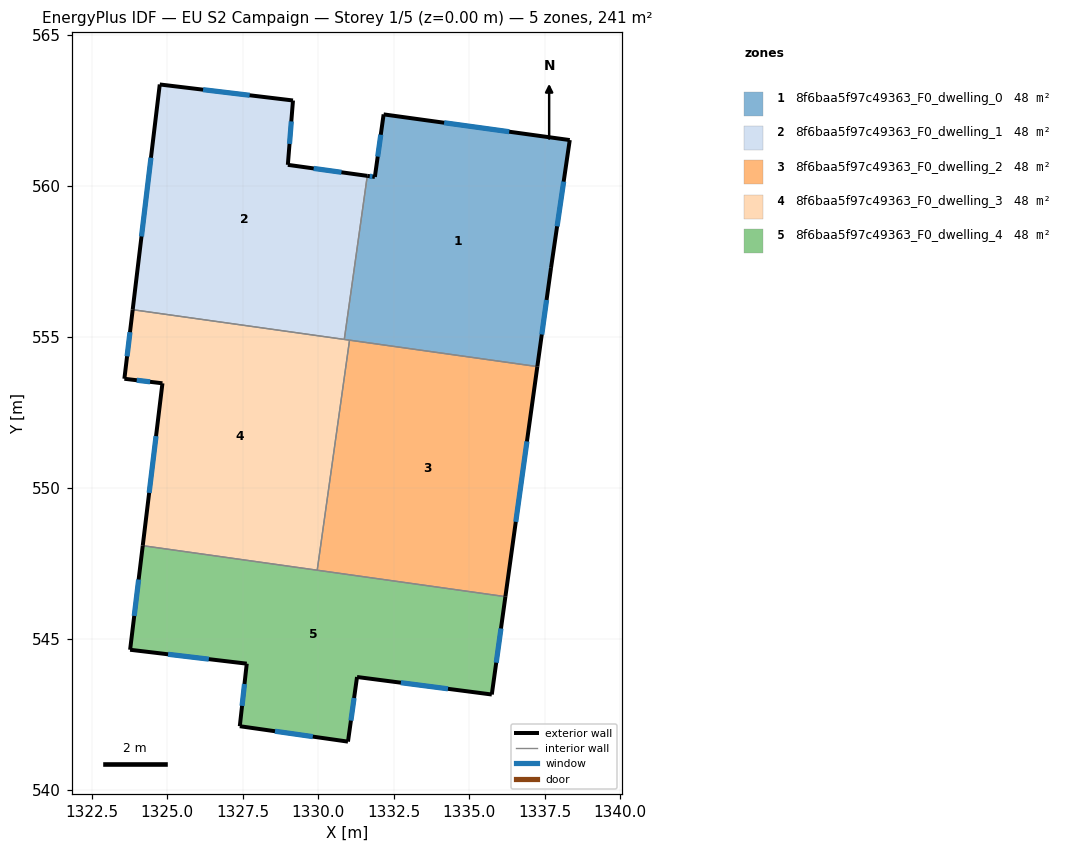
=== STOREY PLAN SPEC (per zone: floor XY polygon, exterior-wall plan segments, windows/doors) ===
zone 1: 8f6baa5f97c49363_F0_dwelling_0  (48.3 m²)
  floor: (1338.32, 561.51) (1337.70, 557.28) (1337.25, 554.02) (1330.86, 554.92) (1331.62, 560.33) (1331.88, 560.29) (1332.17, 562.36)
  exterior wall: (1337.25, 554.02) – (1337.70, 557.28)  [3.3 m]
    window: (1337.40, 555.08) – (1337.56, 556.22)  [1.2 m²]
  exterior wall: (1331.88, 560.29) – (1331.62, 560.33)  [0.3 m]
    window: (1331.79, 560.30) – (1331.71, 560.32)  [0.1 m²]
  exterior wall: (1332.17, 562.36) – (1331.88, 560.29)  [2.1 m]
    window: (1332.07, 561.69) – (1331.97, 560.97)  [0.8 m²]
  exterior wall: (1338.32, 561.51) – (1332.17, 562.36)  [6.2 m]
    window: (1336.32, 561.79) – (1334.17, 562.09)  [2.3 m²]
  exterior wall: (1337.70, 557.28) – (1338.32, 561.51)  [4.3 m]
    window: (1337.91, 558.66) – (1338.12, 560.14)  [1.6 m²]
  interior walls: 3
zone 2: 8f6baa5f97c49363_F0_dwelling_1  (48.3 m²)
  floor: (1329.17, 562.82) (1328.99, 560.69) (1331.62, 560.33) (1330.86, 554.92) (1323.86, 555.90) (1324.76, 563.35)
  exterior wall: (1329.17, 562.82) – (1324.76, 563.35)  [4.4 m]
    window: (1327.73, 563.00) – (1326.19, 563.18)  [1.6 m²]
  exterior wall: (1328.99, 560.69) – (1329.17, 562.82)  [2.1 m]
    window: (1329.05, 561.39) – (1329.11, 562.13)  [0.8 m²]
  exterior wall: (1331.62, 560.33) – (1328.99, 560.69)  [2.7 m]
    window: (1330.77, 560.45) – (1329.85, 560.57)  [1.0 m²]
  exterior wall: (1324.76, 563.35) – (1323.86, 555.90)  [7.5 m]
    window: (1324.46, 560.93) – (1324.15, 558.32)  [2.8 m²]
  interior walls: 2
zone 3: 8f6baa5f97c49363_F0_dwelling_2  (48.3 m²)
  floor: (1337.25, 554.02) (1336.19, 546.40) (1329.97, 547.28) (1331.04, 554.89)
  exterior wall: (1336.19, 546.40) – (1337.25, 554.02)  [7.7 m]
    window: (1336.54, 548.88) – (1336.91, 551.54)  [2.8 m²]
  interior walls: 3
zone 4: 8f6baa5f97c49363_F0_dwelling_3  (48.3 m²)
  floor: (1331.04, 554.89) (1329.97, 547.28) (1324.19, 548.09) (1324.84, 553.46) (1323.58, 553.61) (1323.86, 555.90)
  exterior wall: (1324.84, 553.46) – (1324.19, 548.09)  [5.4 m]
    window: (1324.63, 551.72) – (1324.41, 549.84)  [2.0 m²]
  exterior wall: (1323.58, 553.61) – (1324.84, 553.46)  [1.3 m]
    window: (1323.99, 553.56) – (1324.44, 553.51)  [0.5 m²]
  exterior wall: (1323.86, 555.90) – (1323.58, 553.61)  [2.3 m]
    window: (1323.77, 555.16) – (1323.67, 554.36)  [0.8 m²]
  interior walls: 4
zone 5: 8f6baa5f97c49363_F0_dwelling_4  (48.3 m²)
  floor: (1336.19, 546.40) (1335.74, 543.16) (1331.29, 543.74) (1330.98, 541.60) (1327.41, 542.11) (1327.64, 544.18) (1323.78, 544.64) (1324.19, 548.09)
  exterior wall: (1327.41, 542.11) – (1330.98, 541.60)  [3.6 m]
    window: (1328.57, 541.95) – (1329.82, 541.77)  [1.3 m²]
  exterior wall: (1327.64, 544.18) – (1327.41, 542.11)  [2.1 m]
    window: (1327.56, 543.51) – (1327.48, 542.79)  [0.8 m²]
  exterior wall: (1323.78, 544.64) – (1327.64, 544.18)  [3.9 m]
    window: (1325.03, 544.49) – (1326.38, 544.33)  [1.4 m²]
  exterior wall: (1324.19, 548.09) – (1323.78, 544.64)  [3.5 m]
    window: (1324.06, 546.97) – (1323.91, 545.76)  [1.3 m²]
  exterior wall: (1335.74, 543.16) – (1336.19, 546.40)  [3.3 m]
    window: (1335.89, 544.22) – (1336.05, 545.35)  [1.2 m²]
  exterior wall: (1331.29, 543.74) – (1335.74, 543.16)  [4.5 m]
    window: (1332.74, 543.55) – (1334.29, 543.35)  [1.6 m²]
  exterior wall: (1330.98, 541.60) – (1331.29, 543.74)  [2.2 m]
    window: (1331.08, 542.30) – (1331.19, 543.05)  [0.8 m²]
  interior walls: 2

=== DERIVED (storey summary) ===
Building: EU S2 Campaign
Storey: 1 of 5  (floor level z = 0.00 m)
Storey gross floor area: 241.5 m²
Zones on this storey: 5
  - 8f6baa5f97c49363_F0_dwelling_0: floor 48.3 m²; exterior wall 16.1 m (48.4 m²); 5 window(s) 5.9 m²; WWR 12.2%
  - 8f6baa5f97c49363_F0_dwelling_1: floor 48.3 m²; exterior wall 16.7 m (50.2 m²); 4 window(s) 6.1 m²; WWR 12.2%
  - 8f6baa5f97c49363_F0_dwelling_2: floor 48.3 m²; exterior wall 7.7 m (23.1 m²); 1 window(s) 2.8 m²; WWR 12.2%
  - 8f6baa5f97c49363_F0_dwelling_3: floor 48.3 m²; exterior wall 9.0 m (27.0 m²); 3 window(s) 3.3 m²; WWR 12.2%
  - 8f6baa5f97c49363_F0_dwelling_4: floor 48.3 m²; exterior wall 23.0 m (69.0 m²); 7 window(s) 8.4 m²; WWR 12.2%
Zone adjacency (shared interzone walls):
  - 8f6baa5f97c49363_F0_dwelling_0 ↔ 8f6baa5f97c49363_F0_dwelling_1
  - 8f6baa5f97c49363_F0_dwelling_0 ↔ 8f6baa5f97c49363_F0_dwelling_2
  - 8f6baa5f97c49363_F0_dwelling_0 ↔ 8f6baa5f97c49363_F0_dwelling_3
  - 8f6baa5f97c49363_F0_dwelling_1 ↔ 8f6baa5f97c49363_F0_dwelling_3
  - 8f6baa5f97c49363_F0_dwelling_2 ↔ 8f6baa5f97c49363_F0_dwelling_3
  - 8f6baa5f97c49363_F0_dwelling_2 ↔ 8f6baa5f97c49363_F0_dwelling_4
  - 8f6baa5f97c49363_F0_dwelling_3 ↔ 8f6baa5f97c49363_F0_dwelling_4